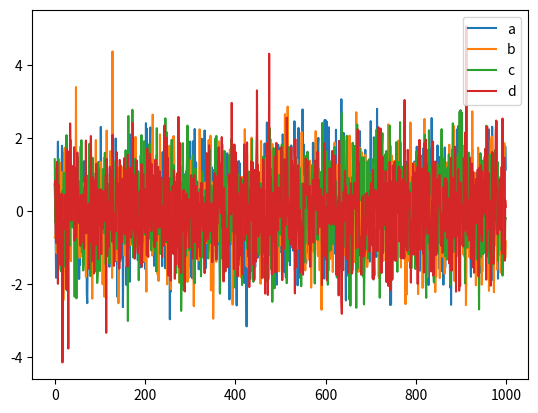

This chart was generated by the following Python code:
# -----------------------------------plot data---------------------------
import pandas as pd
import numpy as np
import matplotlib.pyplot as plt


# -----------------1.Series  系列--------------
# data = pd.Series(np.random.randn(10000),index=np.arange(10000))
# data = data.cumsum()
# print(data)
# data.plot()
# plt.show()
# -----------------1.dataframe  系列--------------
data=pd.DataFrame(np.random.randn(1000,4),index=np.arange(1000),columns=list('abcd'))
print(data)
data.plot()
plt.show()





